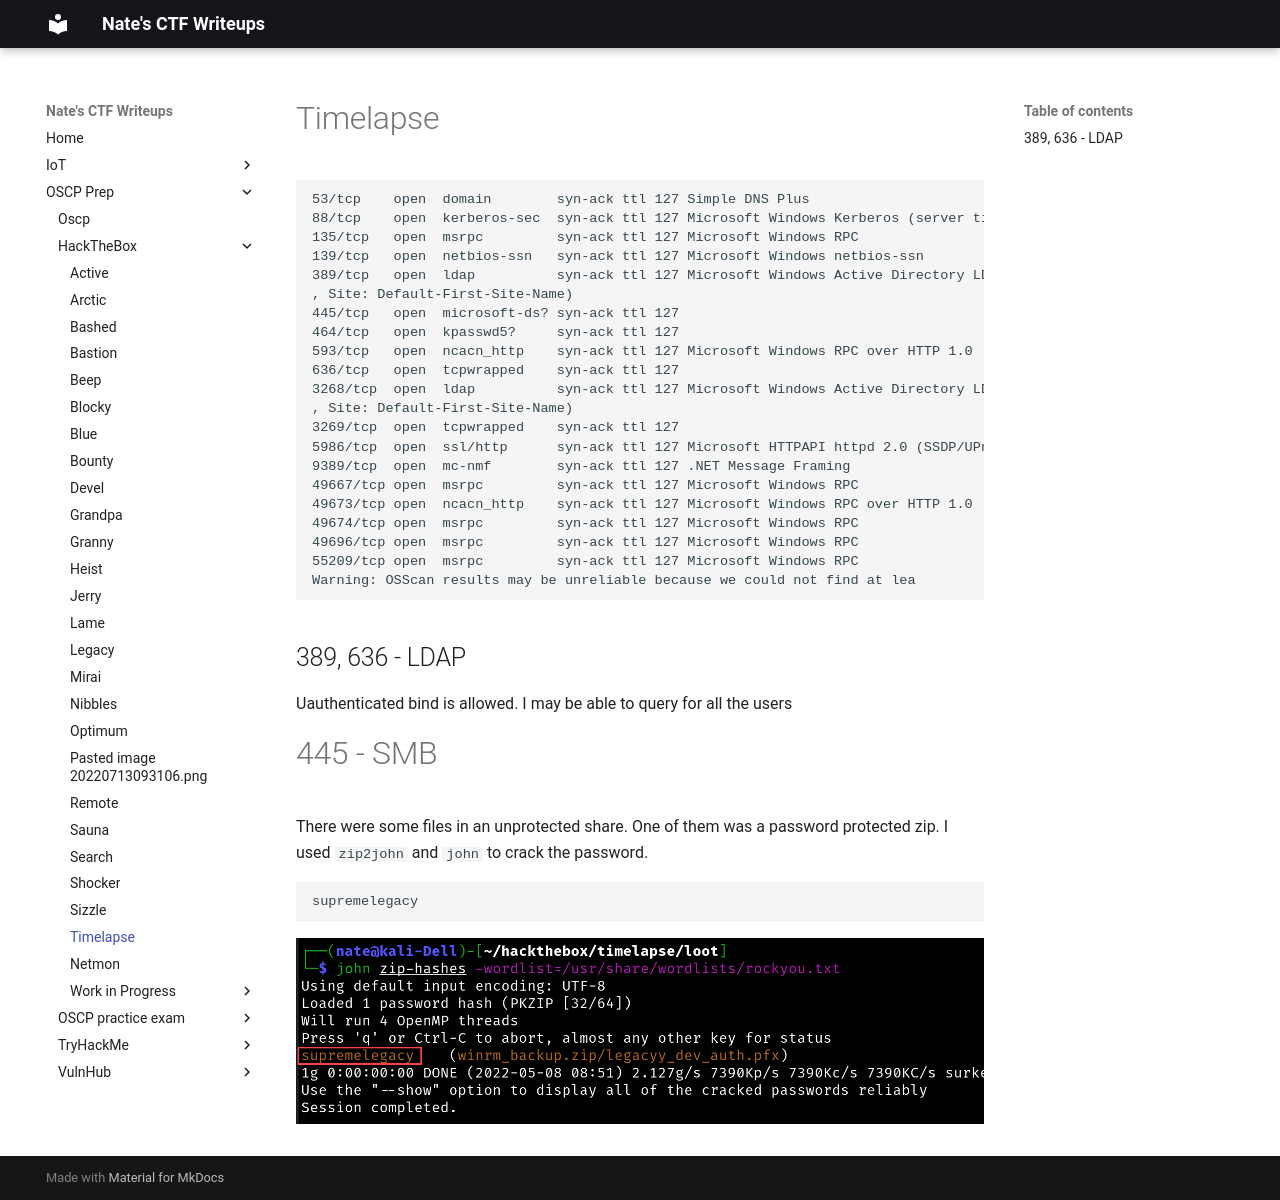

repository: nobodynate/nobodynate.github.io · page: OSCP-Prep/HackTheBox/Timelapse/index.html · generator: mkdocs

# Timelapse
```bash
53/tcp    open  domain        syn-ack ttl 127 Simple DNS Plus
88/tcp    open  kerberos-sec  syn-ack ttl 127 Microsoft Windows Kerberos (server time: 2022-05-08 10:12:59Z)
135/tcp   open  msrpc         syn-ack ttl 127 Microsoft Windows RPC
139/tcp   open  netbios-ssn   syn-ack ttl 127 Microsoft Windows netbios-ssn
389/tcp   open  ldap          syn-ack ttl 127 Microsoft Windows Active Directory LDAP (Domain: timelapse.htb0.
, Site: Default-First-Site-Name)
445/tcp   open  microsoft-ds? syn-ack ttl 127
464/tcp   open  kpasswd5?     syn-ack ttl 127
593/tcp   open  ncacn_http    syn-ack ttl 127 Microsoft Windows RPC over HTTP 1.0
636/tcp   open  tcpwrapped    syn-ack ttl 127
3268/tcp  open  ldap          syn-ack ttl 127 Microsoft Windows Active Directory LDAP (Domain: timelapse.htb0.
, Site: Default-First-Site-Name)
3269/tcp  open  tcpwrapped    syn-ack ttl 127
5986/tcp  open  ssl/http      syn-ack ttl 127 Microsoft HTTPAPI httpd 2.0 (SSDP/UPnP)
9389/tcp  open  mc-nmf        syn-ack ttl 127 .NET Message Framing
49667/tcp open  msrpc         syn-ack ttl 127 Microsoft Windows RPC
49673/tcp open  ncacn_http    syn-ack ttl 127 Microsoft Windows RPC over HTTP 1.0
49674/tcp open  msrpc         syn-ack ttl 127 Microsoft Windows RPC
49696/tcp open  msrpc         syn-ack ttl 127 Microsoft Windows RPC
55209/tcp open  msrpc         syn-ack ttl 127 Microsoft Windows RPC
Warning: OSScan results may be unreliable because we could not find at lea
```

## 389, 636 - LDAP
Uauthenticated bind is allowed. I may be able to query for all the users


# 445 - SMB
There were some files in an unprotected share.
One of them was a password protected zip. I used `zip2john` and `john` to crack the password.

```bash
supremelegacy
```

![[Pasted image 20220508085316.png]]
